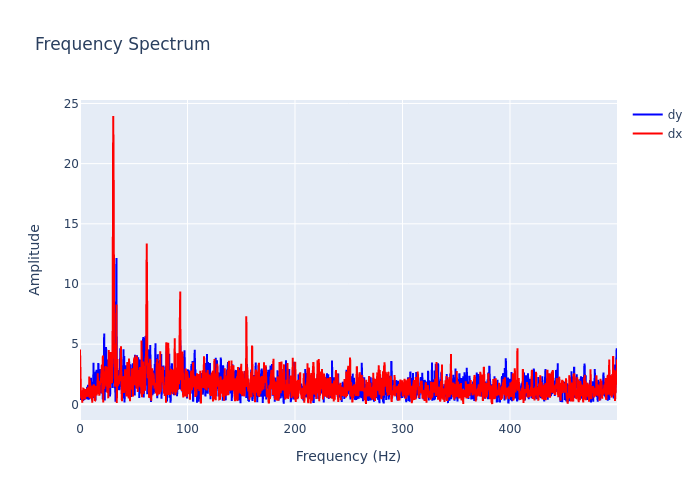

The table this chart was drawn from, first rows:
, frequency, dx, dy
0, 0.0, 4.564, 0.4479
1, 0.2999, 0.8307, 0.4515
2, 0.5997, 1.073, 0.4185
3, 0.8996, 0.8153, 0.4348
4, 1.199, 0.4776, 0.6573
5, 1.499, 0.5646, 0.6413
6, 1.799, 0.5987, 0.6508
7, 2.099, 0.1442, 0.5476
8, 2.399, 0.4284, 0.5704
9, 2.699, 0.5682, 0.4124
10, 2.999, 1.305, 0.2829
11, 3.298, 1.296, 0.4489
12, 3.598, 0.5542, 0.4354
13, 3.898, 0.4472, 0.4402
14, 4.198, 0.8212, 1.065
15, 4.498, 0.9059, 0.6197
16, 4.798, 0.4152, 0.9266
17, 5.097, 1.267, 1.271
18, 5.397, 1.075, 0.6623
19, 5.697, 0.6795, 1.005
20, 5.997, 0.9672, 0.4221
21, 6.297, 0.6192, 0.964
22, 6.597, 0.7607, 1.461
23, 6.897, 1.414, 1.127
24, 7.196, 1.276, 1.047
25, 7.496, 0.7388, 1.614
26, 7.796, 0.7163, 0.3944
27, 8.096, 0.8613, 0.4534
28, 8.396, 0.8838, 0.8059
29, 8.696, 2.305, 0.4461
30, 8.996, 0.5049, 1.809
31, 9.295, 1.969, 0.615
32, 9.595, 1.294, 1.033
33, 9.895, 0.7748, 0.6705
34, 10.19, 1.475, 2.215
35, 10.49, 1.434, 0.8697
36, 10.79, 0.4935, 0.784
37, 11.09, 0.8012, 0.3232
38, 11.39, 0.1305, 0.9843
39, 11.69, 1.564, 0.5491
40, 11.99, 1.108, 0.5947
41, 12.29, 0.6305, 1.507
42, 12.59, 0.9159, 3.45
43, 12.89, 1.658, 0.5259
44, 13.19, 0.7113, 2.495
45, 13.49, 1.241, 0.8281
46, 13.79, 0.3461, 2.151
47, 14.09, 0.3342, 1.588
48, 14.39, 0.9739, 0.3224
49, 14.69, 1.532, 2.72
50, 14.99, 0.8733, 0.7942
51, 15.29, 1.511, 2.877
52, 15.59, 0.7396, 1.235
53, 15.89, 1.134, 1.435
54, 16.19, 0.8851, 2.606
55, 16.49, 2.589, 0.9791
56, 16.79, 1.13, 3.401
57, 17.09, 1.023, 3.434
58, 17.39, 1.559, 1.669
59, 17.69, 0.9305, 2.201
... 1,607 more rows
